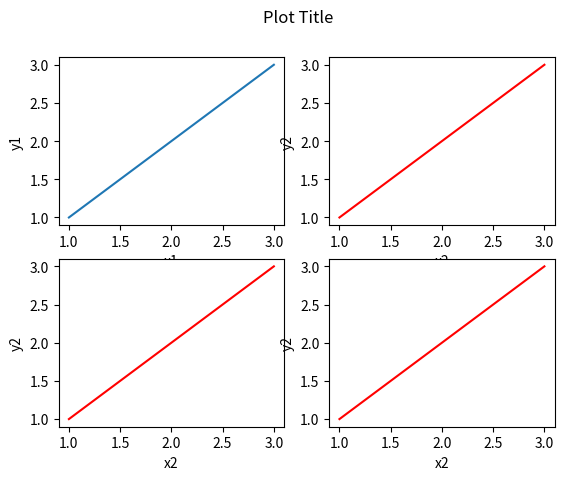

Write Python code to recreate this figure.
import matplotlib.pyplot as plt
import numpy as np

x = [1,2,3]
y = [1,2,3]

fig = plt.figure()
fig.suptitle('Plot Title')

plt.subplot(2,2,1)
plt.plot(x,y)
plt.xlabel('x1')
plt.ylabel('y1')

plt.subplot(2,2,2)
plt.plot(x,y, color='red')
plt.xlabel('x2')
plt.ylabel('y2')

plt.subplot(2,2,3)
plt.plot(x,y, color='red')
plt.xlabel('x2')
plt.ylabel('y2')

plt.subplot(2,2,4)
plt.plot(x,y, color='red')
plt.xlabel('x2')
plt.ylabel('y2')

plt.show()
